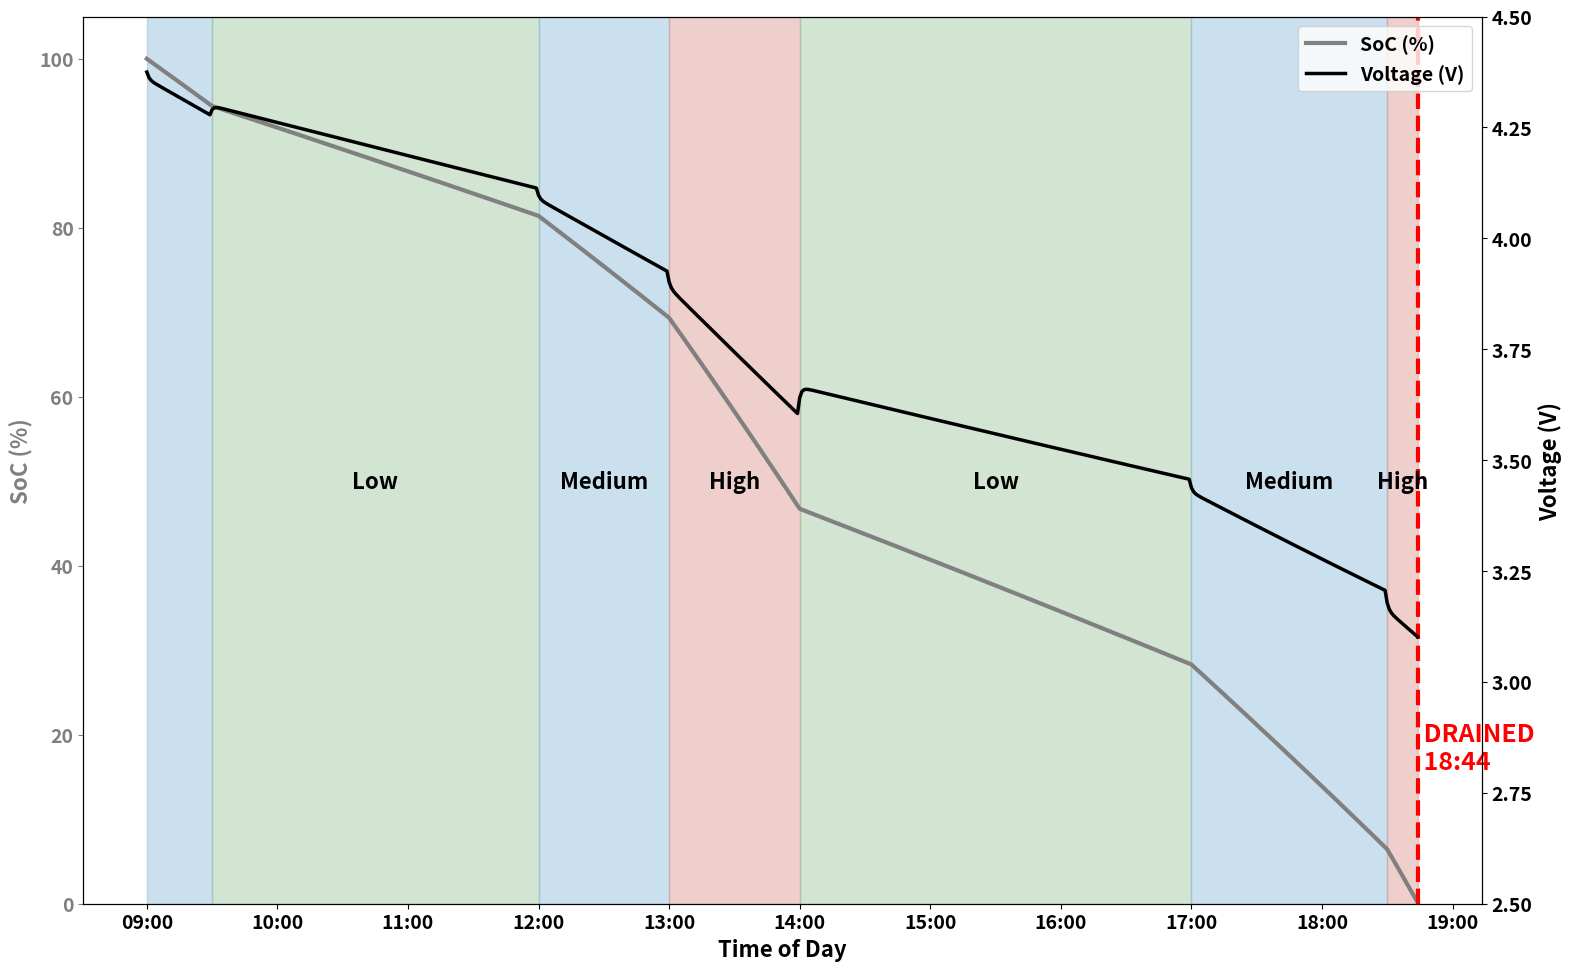

Source code (Python):
import numpy as np
import pandas as pd
import matplotlib.pyplot as plt
import matplotlib.dates as mdates
from datetime import datetime, timedelta

# ==========================================
# 0. Global Style Settings (Large & Bold)
# ==========================================
plt.rcParams.update({
    'font.size': 16,
    'font.weight': 'bold',
    'axes.labelweight': 'bold',
    'axes.titleweight': 'bold',
    'figure.titleweight': 'bold',
    'xtick.labelsize': 14,
    'ytick.labelsize': 14,
    'legend.fontsize': 14
})

# ==========================================
# 1. Simulation Setup
# ==========================================

# Battery Simulation Model
def get_ocv_corrected(soc):
    return 3.2 + 0.9 * soc + 0.3 * (soc**2)

class BatterySim:
    def __init__(self, capacity_mah=4575):
        self.Q_coulomb = capacity_mah * 3.6
        self.R0 = 0.05
        self.Rp = 0.03
        self.Cp = 2000
        self.tau = self.Rp * self.Cp
        self.cutoff_voltage = 3.0
        self.soc = 1.0
        self.up = 0.0
        
    def step(self, power_w, dt=1.0):
        ocv = get_ocv_corrected(self.soc)
        a = self.R0
        b = -(ocv - self.up)
        c = power_w
        delta = b**2 - 4*a*c
        if delta < 0: return None, None, None
        I_load = (-b - np.sqrt(delta)) / (2*a)
        v_term = ocv - self.up - I_load * self.R0
        if v_term < self.cutoff_voltage or self.soc <= 0:
            return v_term, I_load, 0.0
        self.soc -= (I_load * dt) / self.Q_coulomb
        self.up = self.up * np.exp(-dt/self.tau) + I_load * self.Rp * (1 - np.exp(-dt/self.tau))
        return v_term, I_load, self.soc

# Schedule
P_HIGH, P_MED, P_LOW = 3.87, 2.21, 1.00
schedule = [
    (0.5, P_MED, "Medium"), (2.5, P_LOW, "Low"), (1.0, P_MED, "Medium"),
    (1.0, P_HIGH, "High"), (3.0, P_LOW, "Low"), (1.5, P_MED, "Medium"),
    (2.0, P_HIGH, "High"), (2.0, P_MED, "Medium"), (1.5, P_LOW, "Low")
]

sim = BatterySim()
start_time = datetime(2024, 1, 1, 9, 0, 0)
time_points, soc_points, voltage_points = [], [], []
current_time = start_time
dt = 1.0; is_dead = False; dead_time = None

for duration_h, power, label in schedule:
    if is_dead: break
    steps = int(duration_h * 3600)
    for _ in range(steps):
        v, i, s = sim.step(power, dt)
        if v is None or s <= 0:
            is_dead = True; dead_time = current_time; break
        if current_time.second == 0:
            time_points.append(current_time)
            soc_points.append(s * 100)
            voltage_points.append(v)
        current_time += timedelta(seconds=dt)

# ==========================================
# 2. Plotting: Modified (No Power Curve, Distinct Background)
# ==========================================

fig, ax1 = plt.subplots(figsize=(16, 10))

# 1. SoC (Left Axis)
p1, = ax1.plot(time_points, soc_points, "grey", linewidth=3, label="SoC (%)")
ax1.set_xlabel("Time of Day")
ax1.set_ylabel("SoC (%)")
ax1.set_ylim(0, 105)
ax1.tick_params(axis='y', colors=p1.get_color())
ax1.yaxis.label.set_color(p1.get_color())

# 2. Voltage (Right Axis)
ax2 = ax1.twinx()
p2, = ax2.plot(time_points, voltage_points, "k-", linewidth=2.5, label="Voltage (V)")
ax2.set_ylabel("Voltage (V)")
ax2.set_ylim(2.5, 4.5)
ax2.tick_params(axis='y', colors=p2.get_color())
ax2.yaxis.label.set_color(p2.get_color())

# 3. Background Phases (More distinct: alpha=0.5)
# Using slightly more saturated colors to make them pop more
phase_colors = {
    P_HIGH: '#D98880', # Stronger Red
    P_MED: '#7FB3D5',  # Stronger Orange
    P_LOW: '#8FBC8F'   # Stronger Blue/Purple
}
curr = start_time
for duration_h, power, label in schedule:
    end = curr + timedelta(hours=duration_h)
    if is_dead and end > dead_time: end = dead_time
    
    # Increased alpha to 0.4 for visibility
    ax1.axvspan(curr, end, color=phase_colors[power], alpha=0.4)
    
    #Label
    mid = curr + (end - curr)/2
    if duration_h >= 1.0 and (not is_dead or mid < dead_time):
        ax1.text(mid, 50, label, ha='center', va='center', fontsize=16, rotation=0, color='black', fontweight='bold')
    
    curr = end
    if is_dead and curr >= dead_time: break

# Dead Time Marker
if is_dead:
    ax1.axvline(dead_time, color='red', linestyle='--', linewidth=3)
    ax1.text(dead_time, 16, f' DRAINED\n {dead_time.strftime("%H:%M")}', color='red', fontweight='bold', fontsize=18, ha='left')

# Legend
lines = [p1, p2]
ax1.legend(lines, [l.get_label() for l in lines], loc='upper right')

# Formatting
ax1.xaxis.set_major_formatter(mdates.DateFormatter('%H:%M'))

plt.tight_layout()
plt.savefig('daily_simulation_no_power_curve.png')
plt.show()